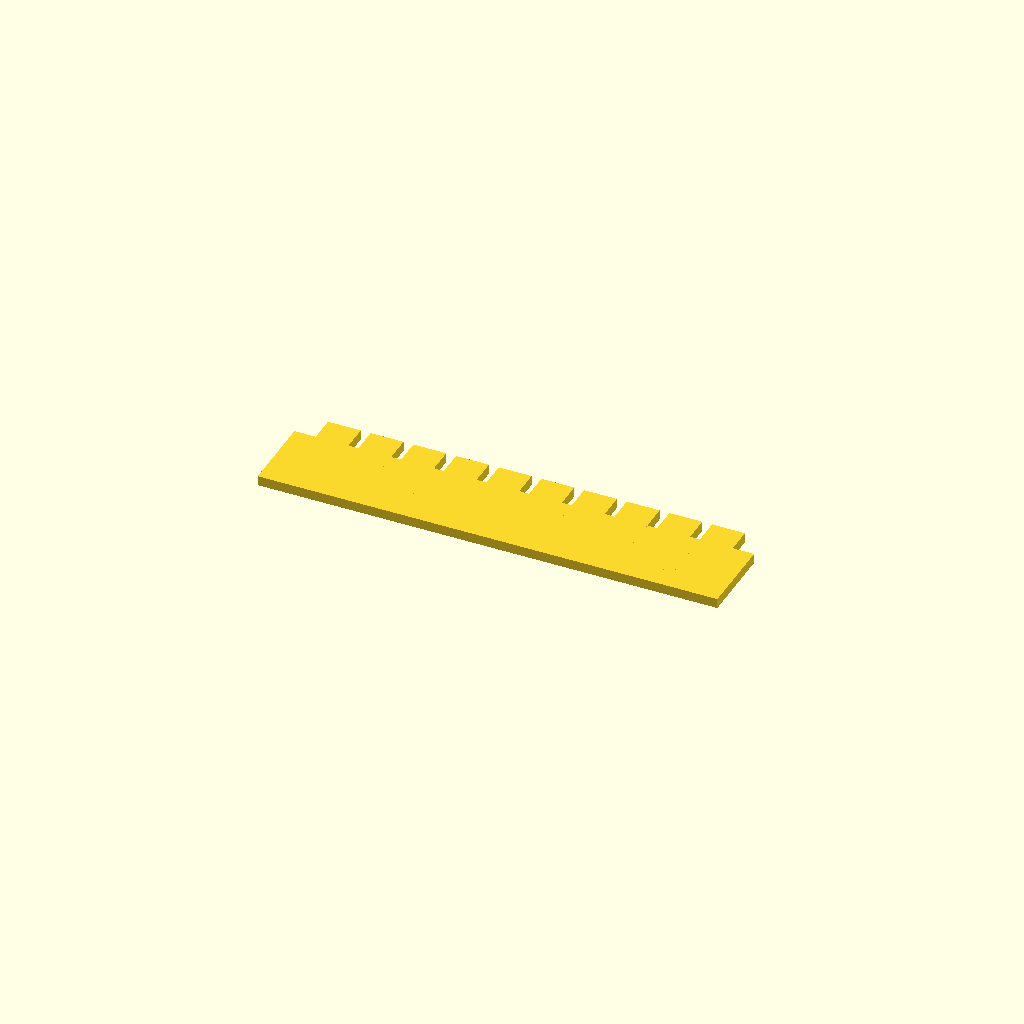
Cell 1: rendered with the file's own defaults.
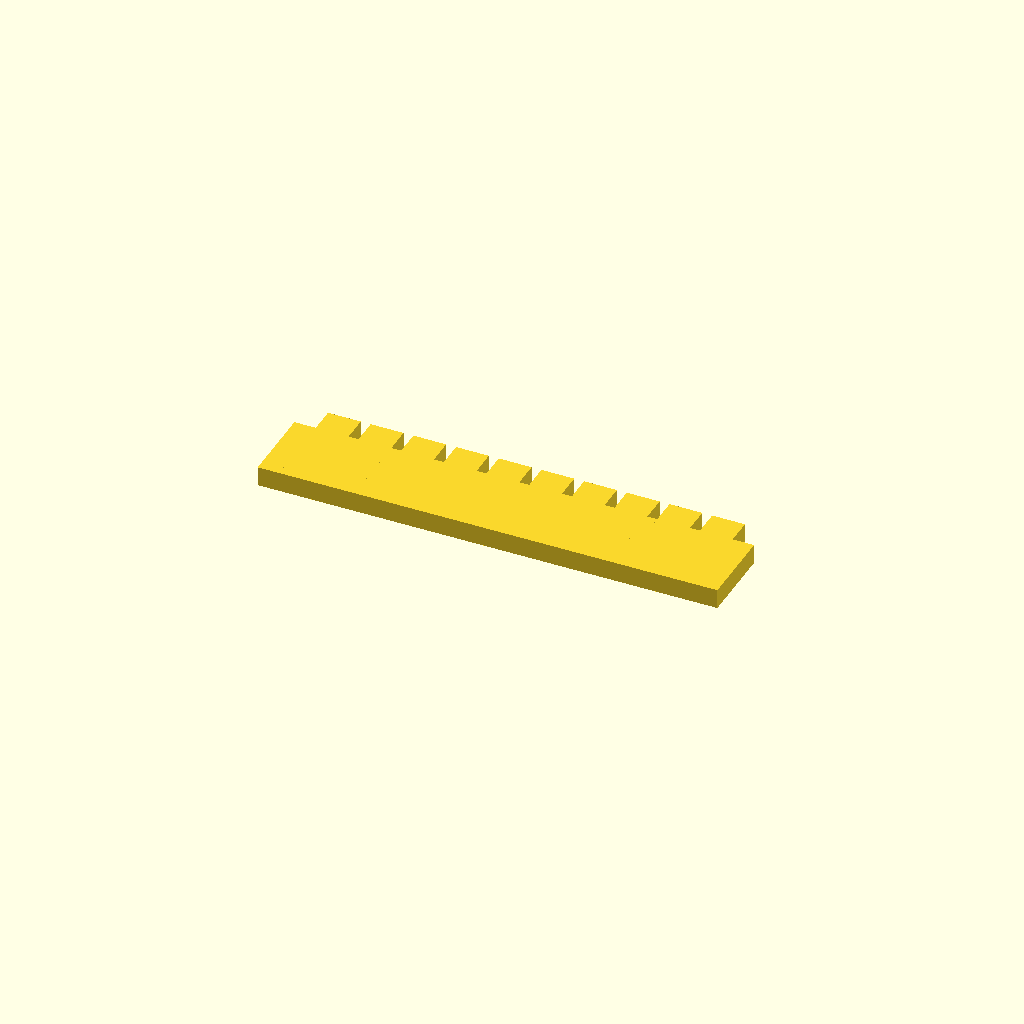
Cell 2 — plate_t set to 3, the other parameters unchanged.
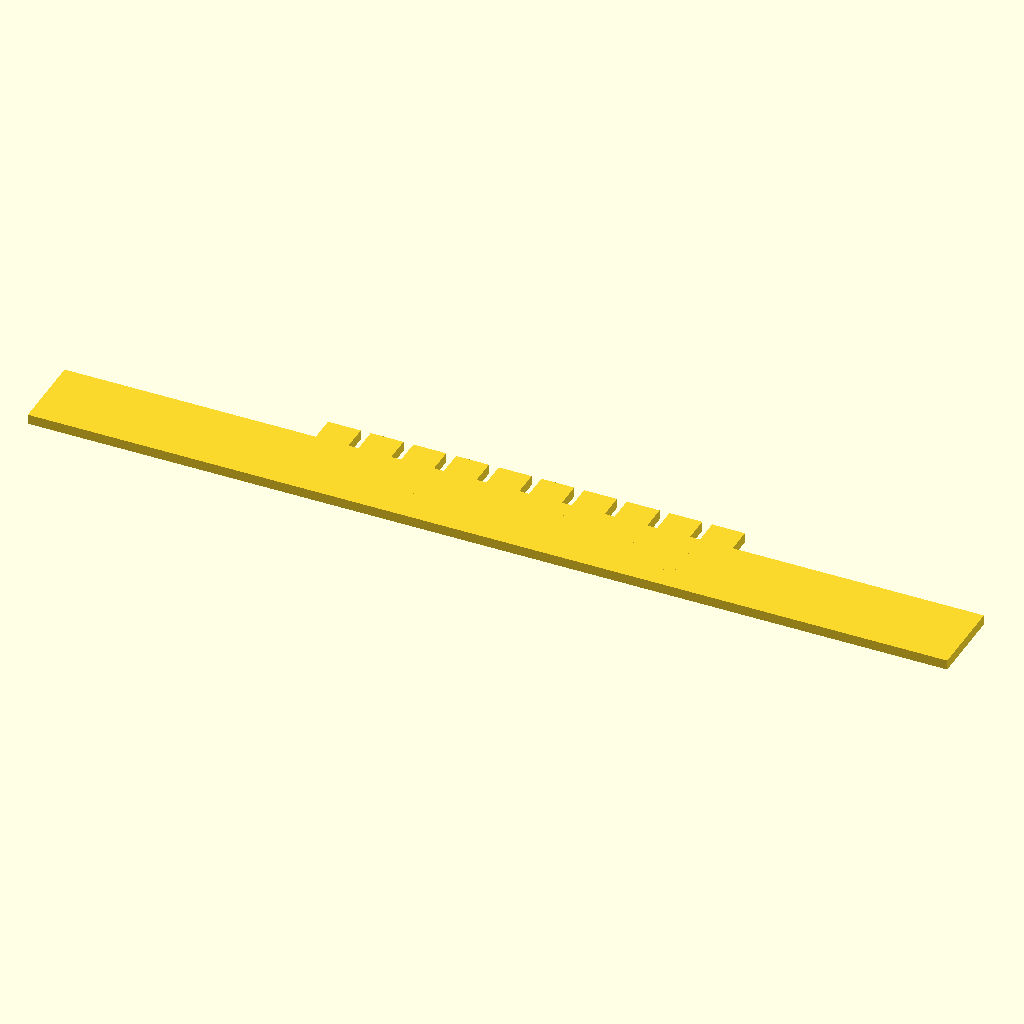
Cell 3 — spine_len set to 140, the other parameters unchanged.
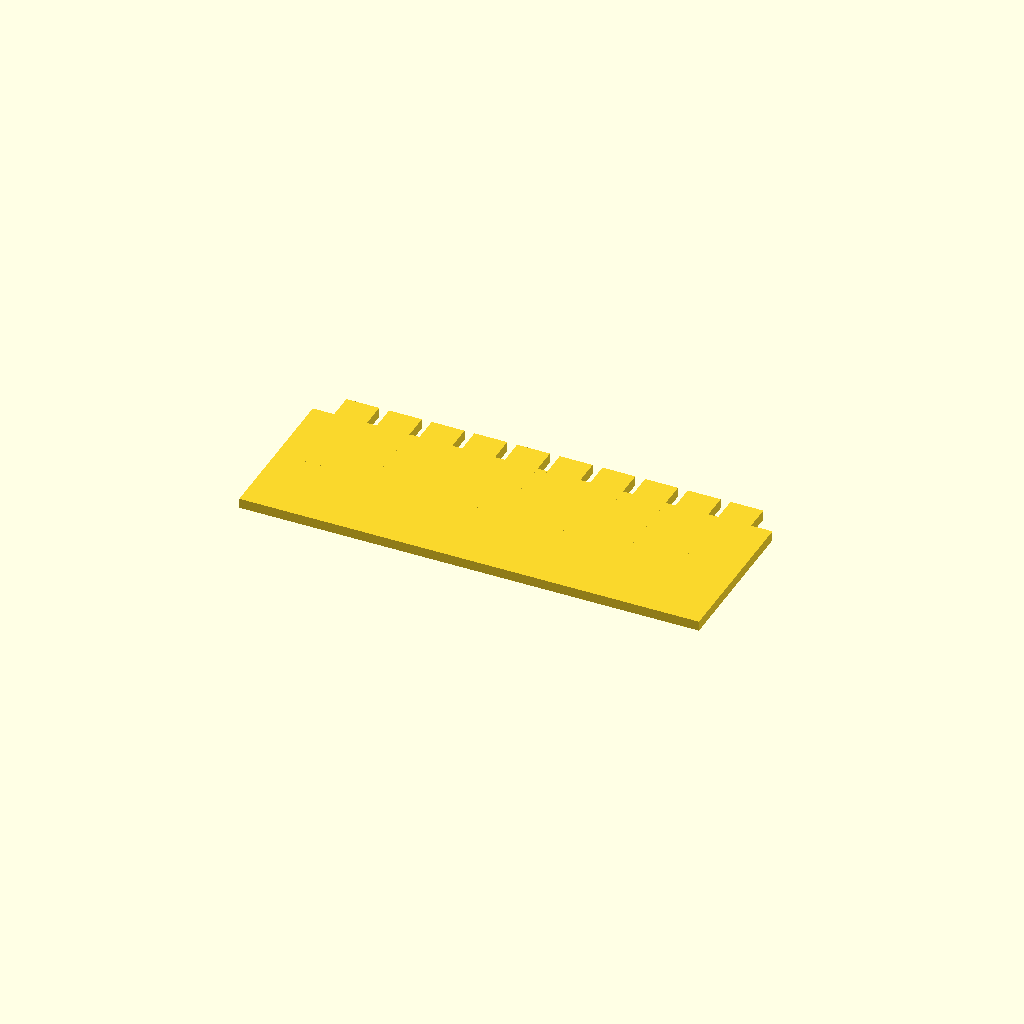
Cell 4: spine_w = 24 (everything else at default).
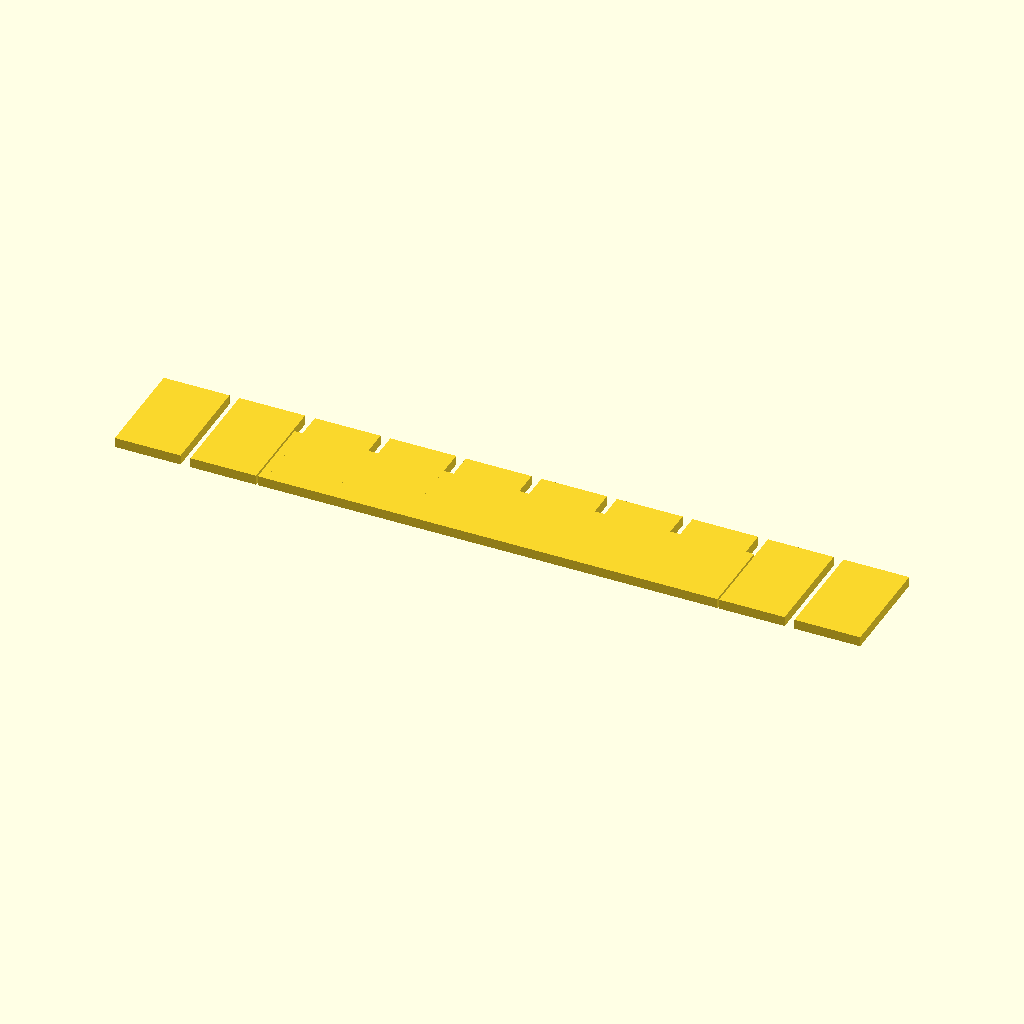
Cell 5: tooth_w = 10 (everything else at default).
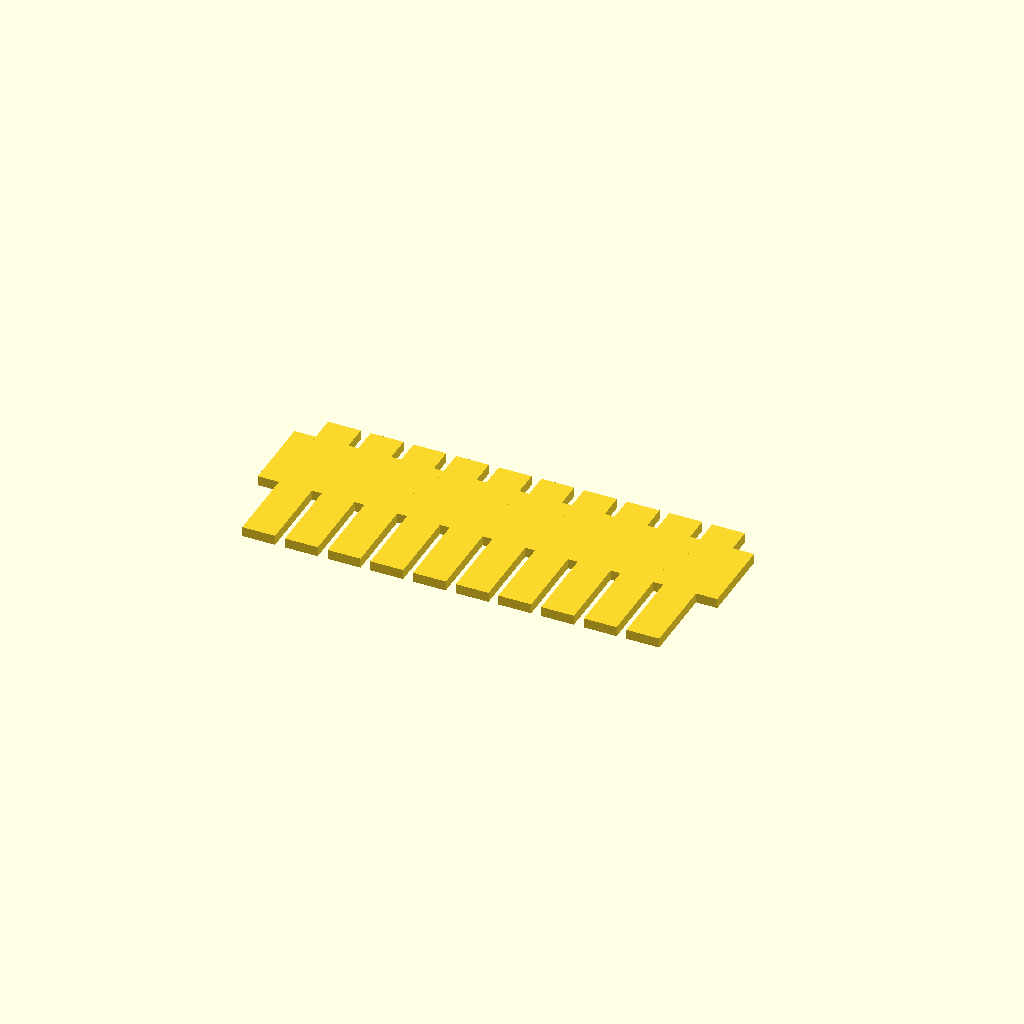
Cell 6: the same model with tooth_len = 24.
One fixed orthographic camera (rotation 55°, 0°, 25°; colour scheme Cornfield) for every cell.
OpenSCAD source file bench/results/gpu-v11s1-g4/code/scadcoder-v11s1/gel_comb_10well_s3_a0.scad:
// 10-well comb for casting agarose gels
// Print orientation: flat on bed, teeth pointing down (-Z)

// ---------- Parameters ----------
plate_t      = 1.5;   // plate thickness (Z)
spine_len    = 70;    // spine length (X)
spine_w      = 12;    // spine width (Y)
tooth_w      = 5.0;   // tooth width (X)
tooth_len    = 12;    // tooth length (Y)
tooth_count  = 10;    // number of teeth
gap          = 1.5;   // gap between teeth (X)
overhang     = 4;     // tooth extension past front edge (Y)

$fn = 64;

// ---------- Derived ----------
pitch   = tooth_w + gap;          // centre-to-centre spacing
x_start = -(tooth_count - 1) * pitch / 2;  // first tooth centre (row centred)

// ---------- Model ----------
union() {
    // Spine (back bar)
    translate([-spine_len / 2, -spine_w / 2, 0])
        cube([spine_len, spine_w, plate_t]);

    // Teeth
    for (i = [0 : tooth_count - 1])
        translate([x_start + i * pitch - tooth_w / 2,
                   spine_w / 2 - tooth_len,
                   0])
            cube([tooth_w, tooth_len + overhang, plate_t]);
}
Customizer parameters (derived from the source; name, type, default, range or options):
plate_t: number, default 1.5
spine_len: number, default 70
spine_w: number, default 12
tooth_w: number, default 5
tooth_len: number, default 12
tooth_count: number, default 10
gap: number, default 1.5
overhang: number, default 4
